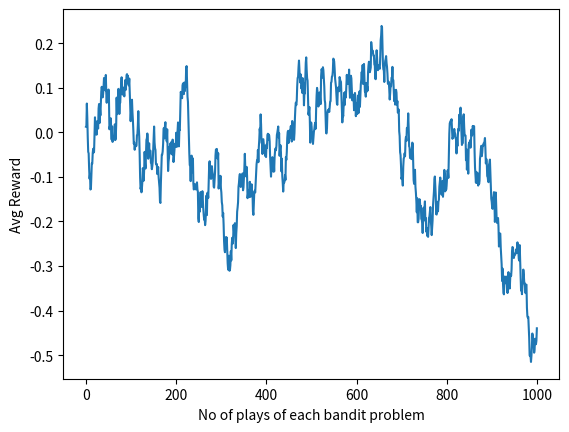

Source code (Python):
import random
import numpy as np
import matplotlib.pyplot as plt
class epsilon_greedy_algo():

  def __init__(self,no_of_arms,mu,sigma,epsilon,no_of_plays,no_of_bandit_prob):
    '''
    Initializing the variables
    '''
    #for one bandit problem or 2000 diff bandit problem
    self.no_of_arms = no_of_arms  #number of arams
    self.mu = mu #given mean for distribution of arms
    self.sigma = sigma #given sigma for distribution of arms
    self.arms = None #Arms assigned for specified bandit problem
    self.epsilon = epsilon #epsilon greedy 
    self.no_of_plays = no_of_plays #given plays in each round #number of steps
    self.avg_reward = np.zeros(no_of_plays)
    self.no_of_bandit_prob = no_of_bandit_prob #different type of bandit problems

    #for specific bandit problem or 1000 play
    self.reward = np.zeros(no_of_arms) #avg reward for all arm 
    self.selected_arm_index = None #arm index of selected arm
    self.selected_arm_mean = None #assign mean of selected arm  
    self.selected_arm_sigma = 1
    self.reward_after_each_play = None #reward after each play
    self.counter_of_selected_arm = np.zeros(no_of_arms)

  def distribution_to_each_arm(self):
    '''
    Assinging the random mean to each arms
    '''
    self.arms = np.random.normal(self.mu, self.sigma, self.no_of_arms) #mean assigned to every arm
    # print('self.arms: ', self.arms)
    # print('print: ', print)
    

  def intial_reward(self):
    '''
    Intialize every arm with zero reward
    '''
    self.reward = np.zeros(self.no_of_arms) 
  
  def random_pick(self):
    '''
    as all the arms intialized zero reward so first arm will be randomly  picked up
    or
    Every arm has same reward then pick random arm
    or
    epsilon times it will arm randomly
    '''
    self.selected_arm_index = random.choice(range(self.no_of_arms))
    self.selected_arm_mean = self.arms[self.selected_arm_index]
  
  def obtain_reward(self):
    '''
    once arm is picked obtain reward from specified distribution of picked arm
    '''
    self.reward_after_each_play = np.random.normal(self.selected_arm_mean, self.selected_arm_sigma)
  
  def update_counter_of_selected_arm(self):
    '''
    update counter for selected arms
    '''
    self.counter_of_selected_arm[self.selected_arm_index] += 1 
    
  
  def update_reward(self):
    '''
    This methos will update reward after each play
    '''
    count = self.counter_of_selected_arm[self.selected_arm_index] #just to reduce size of eqaution
    self.reward[self.selected_arm_index] = (self.reward[self.selected_arm_index]*(count-1)+ self.reward_after_each_play)/count

  def epsilon_greedy_arm_pick(self):
    '''
    It will pick the arm which has highest reward in previous rum
    '''
    if(random.random() > (1-self.epsilon)):
      self.random_pick()
    else:
      self.selected_arm_index = np.argmax(self.reward)
      # print('self.reward: ', self.reward)
      # print(self.selected_arm_index)
      self.selected_arm_mean = np.max(self.reward_after_each_play)
      # print(self.selected_arm_mean)
  
  def avg_reward_update(self,play_index):
    '''
    This method will update the avg reward for diffrent type of bandit problem
    '''
    self.avg_reward[play_index] +=  self.reward_after_each_play
  
  def chekc_result(self):
    '''
    chekc code by printing output
    '''
    print('Arm picked:',self.selected_arm_index)
    print('Reward_after_each_play :',self.reward_after_each_play)
    print('Rewads with each arm',self.reward)
    print('Avg reward :',self.avg_reward)
    print('counter_of_selected_arm: ', self.counter_of_selected_arm)
    print('self.selected_arm_mean: ', self.selected_arm_mean)

    print('\n')

  def simulate_epsilon_greedy_policy(self):
    '''
    This method simulates.
    It will pick the arm which has highest overall reward in previous plays.
    '''
    for i in range(self.no_of_bandit_prob):
      print('Bandit problem: ', i)
      self.distribution_to_each_arm()
      self.intial_reward()
      #zeroth play
      self.random_pick()
      self.obtain_reward()
      self.update_counter_of_selected_arm()
      self.update_reward()
      self.avg_reward_update(0)
      # self.chekc_result()
      for j in range(1,self.no_of_plays):
        self.epsilon_greedy_arm_pick()
        self.obtain_reward()
        self.update_counter_of_selected_arm()
        self.update_reward()
        self.avg_reward_update(j)
        # self.chekc_result()
    final_avg_reward = self.avg_reward/self.no_of_bandit_prob
    return final_avg_reward

print('hello')
no_of_plays = 1000
greedy = epsilon_greedy_algo(no_of_arms=3,mu=0,sigma=1,epsilon=0,no_of_plays=no_of_plays,no_of_bandit_prob=2000)
avg_reward = greedy.simulate_epsilon_greedy_policy()
print(len(avg_reward))
import matplotlib.pyplot as plt
plt.plot(avg_reward)
plt.xlabel('No of plays of each bandit problem')
plt.ylabel('Avg Reward')
plt.show()